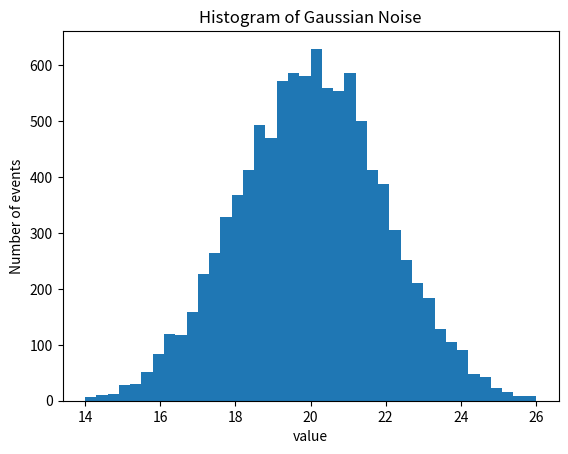

Recreate this plot in Python.
"""
   Plot a histgram of Gaussian noise. 
   This program introduces the new matlibplot method hist() to generate a 
   histogram
   
   
"""

import random                       
import matplotlib.pyplot as plt     # Import the plot package as plt

def main():

    #        Set up data
    point = 10000                        # Number of points
    gaussData = []                       # list to hold points
    mean = 20.0                          # mean of noise
    sd = 2.0                             # standard deviation of noise

    #        Fill up the gaussData list with the output of the
    #        gaussian random numbre generator
    while point >= 0:                   # Fill list with gauss randoms
        gaussData.append(random.gauss(mean,sd))
        point -= 1

    #            Plot histogram with 40 bins and range of mean +/- 3sd
    #            Note syntax of named keywords, this is new, also range take a 
    #            two element list of [min,max]
    plt.hist(gaussData, bins = 40, range = [mean - 3*sd , mean + 3*sd])
    plt.title("Histogram of Gaussian Noise")
    plt.xlabel("value")
    plt.ylabel("Number of events" )
    plt.show()

main()
